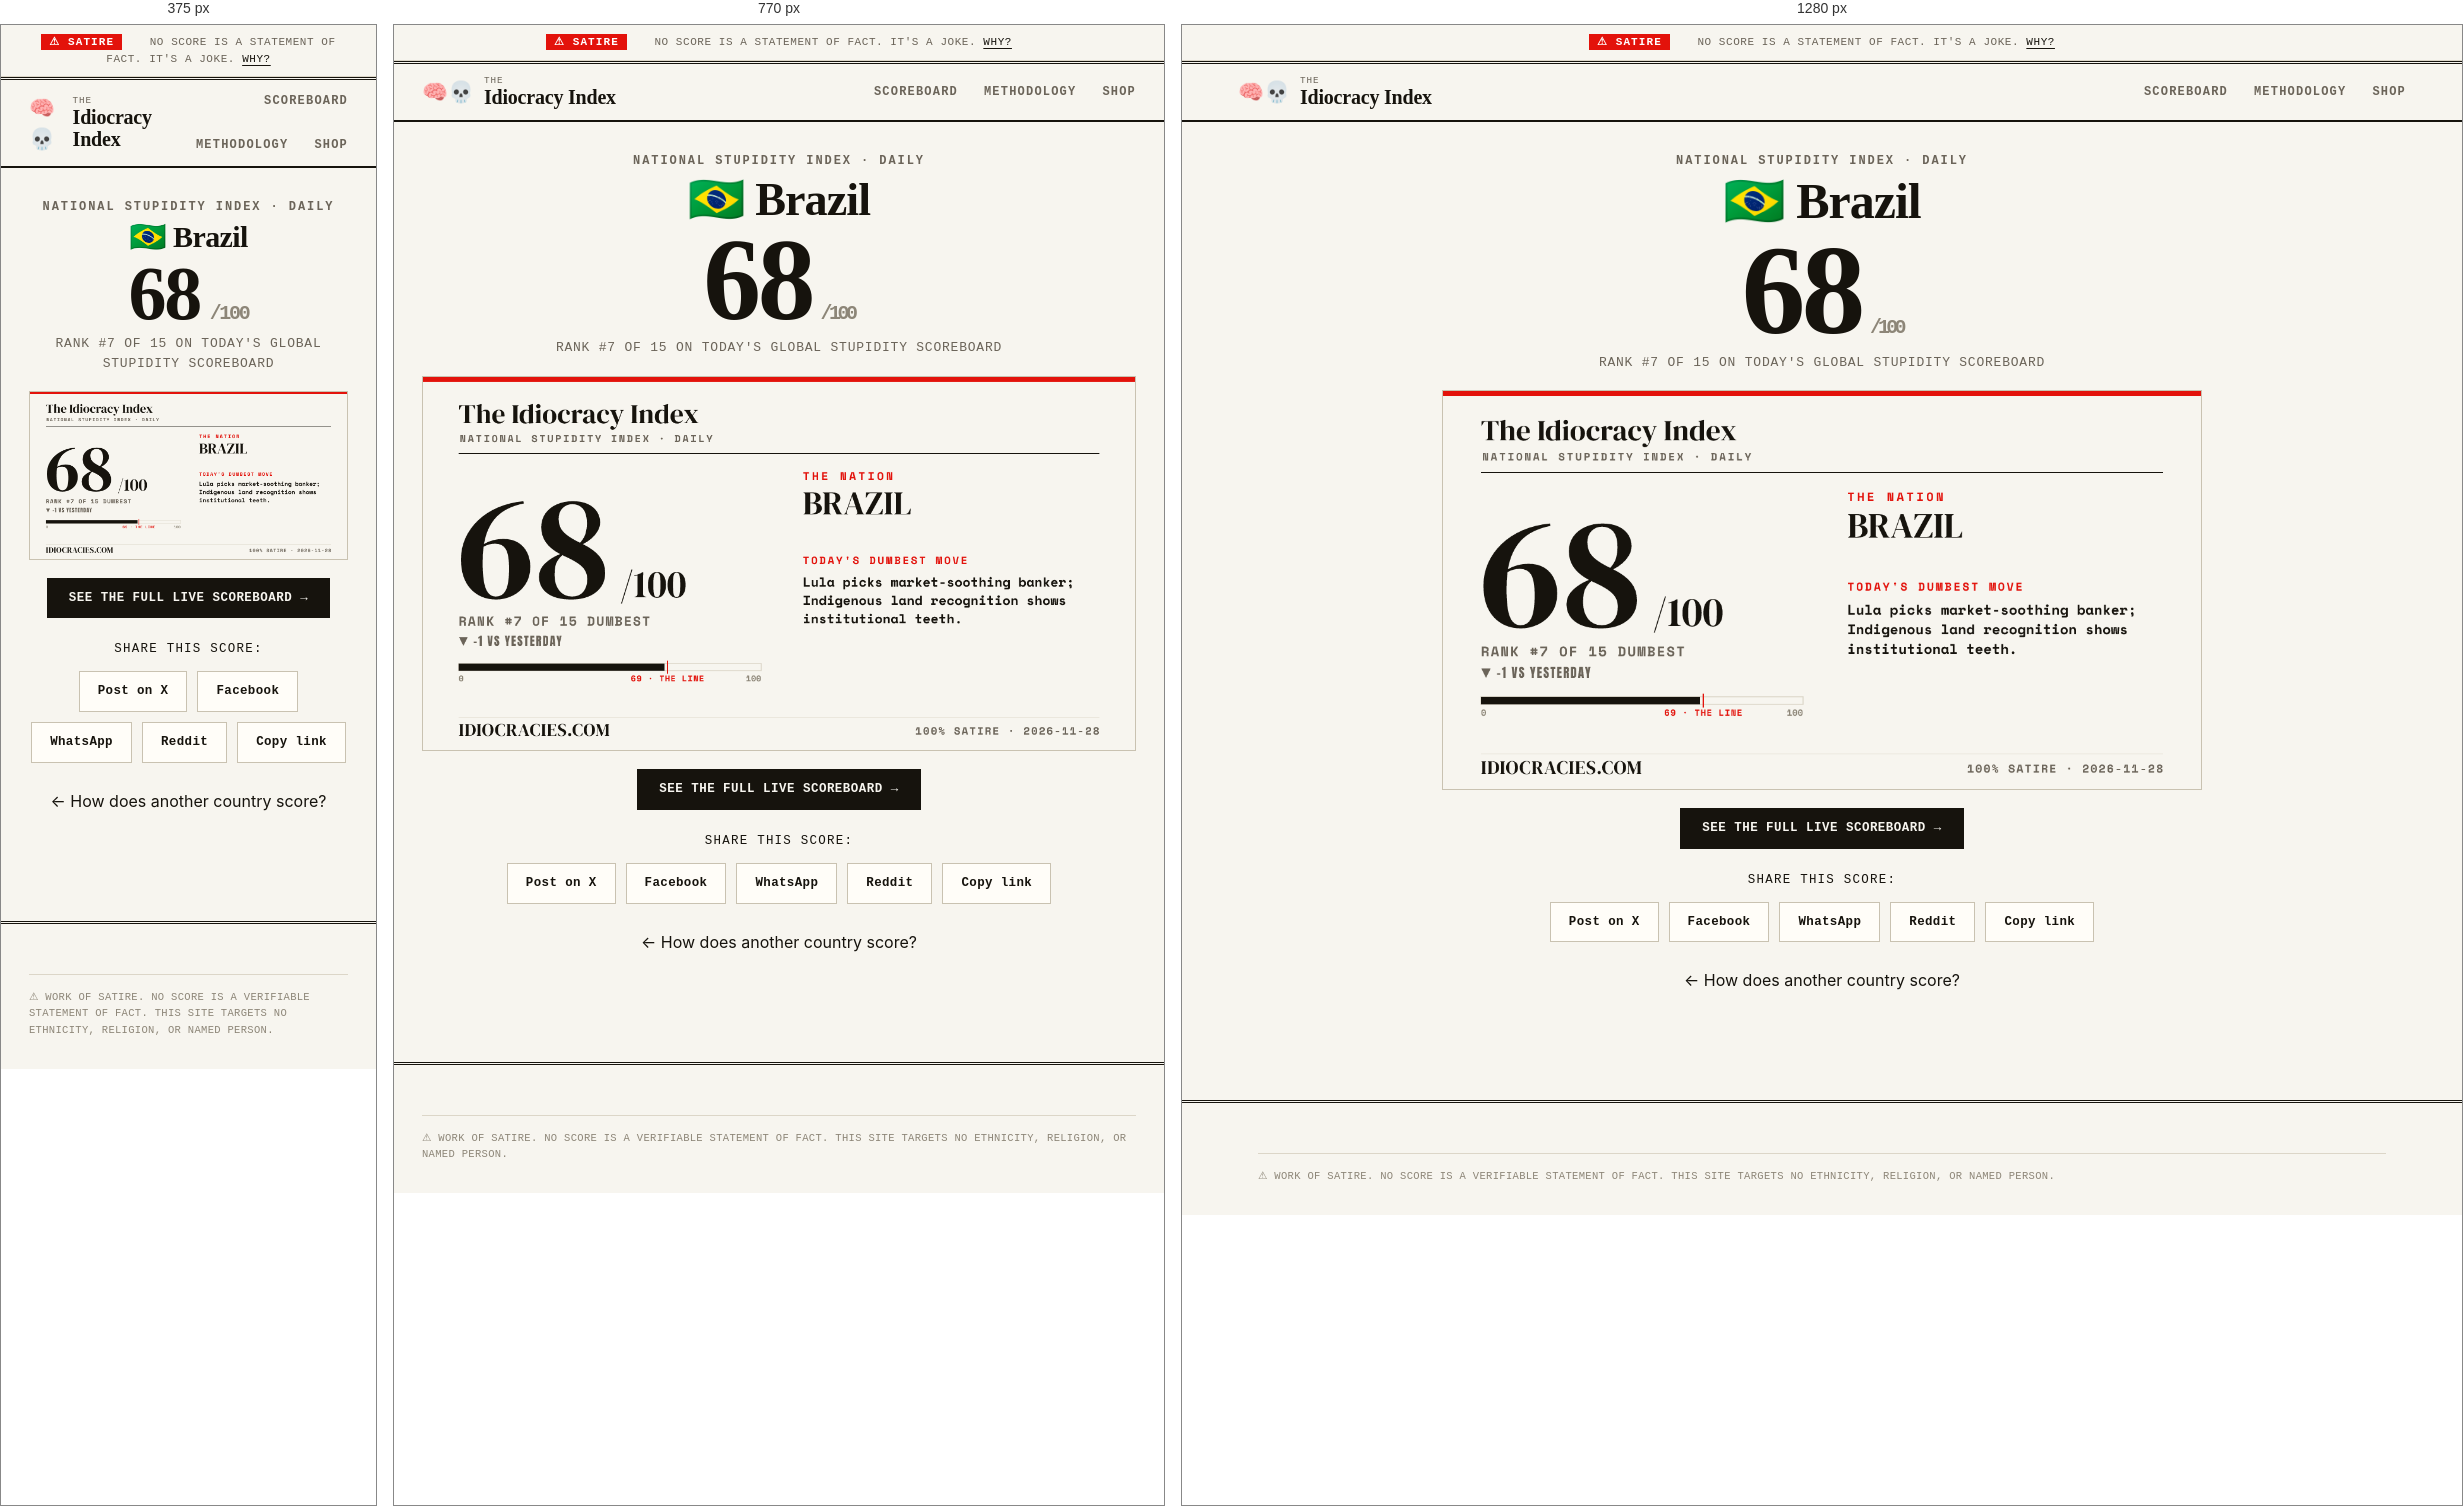
Rendered at 375 px, 770 px and 1280 px, left to right.

<!-- file: br.html -->
<!DOCTYPE html>
<html lang="en">
<head>
  <meta charset="UTF-8" />
  <meta name="viewport" content="width=device-width, initial-scale=1.0" />
  <title>Brazil scores 68/100 on The Idiocracy Index</title>
  <meta name="description" content="🇧🇷 Brazil ranks #7 of 15 on the world's daily stupidity scoreboard. Lula picks market-soothing banker; Indigenous land recognition shows institutional teeth. 100% satire." />
  <link rel="canonical" href="https://idiocracies.com/c/br.html" />
  <meta property="og:site_name" content="The Idiocracy Index" />
  <meta property="og:title" content="Brazil scores 68/100 on The Idiocracy Index 🧠💀" />
  <meta property="og:description" content="🇧🇷 Brazil ranks #7 of 15 on the world's daily stupidity scoreboard. Lula picks market-soothing banker; Indigenous land recognition shows institutional teeth. 100% satire." />
  <meta property="og:type" content="website" />
  <meta property="og:url" content="https://idiocracies.com/c/br.html" />
  <meta property="og:image" content="https://idiocracies.com/assets/og/br.png" />
  <meta property="og:image:width" content="1200" />
  <meta property="og:image:height" content="630" />
  <meta name="twitter:card" content="summary_large_image" />
  <meta name="twitter:title" content="Brazil scores 68/100 on The Idiocracy Index 🧠💀" />
  <meta name="twitter:description" content="🇧🇷 Brazil ranks #7 of 15 on the world's daily stupidity scoreboard. Lula picks market-soothing banker; Indigenous land recognition shows institutional teeth. 100% satire." />
  <meta name="twitter:image" content="https://idiocracies.com/assets/og/br.png" />
  <link rel="icon" type="image/png" sizes="32x32" href="/assets/favicon-32.png" />
  <link rel="apple-touch-icon" href="/assets/apple-touch-icon.png" />
  <link rel="preconnect" href="https://fonts.googleapis.com" />
  <link rel="preconnect" href="https://fonts.gstatic.com" crossorigin />
  <link href="https://fonts.googleapis.com/css2?family=Fraunces:ital,opsz,wght@0,9..144,400..900;1,9..144,400..600&family=Inter:wght@400;500;600;700&family=Space+Mono:wght@400;700&display=swap" rel="stylesheet" />
  <link rel="stylesheet" href="/assets/style.css" />
</head>
<body>
  <div class="satire-bar"><span class="tape-txt">⚠ SATIRE</span> &nbsp; No score is a statement of fact. It's a joke. <a href="/about.html#disclaimer">Why?</a></div>
  <header class="site-header">
    <a class="brand" href="/"><span class="brand-logo">🧠💀</span><span class="brand-text">The<strong>Idiocracy Index</strong></span></a>
    <nav class="nav"><a href="/">Scoreboard</a><a href="/about.html">Methodology</a><a href="/merch.html">Shop</a></nav>
  </header>

  <main class="page-article" style="max-width:880px;text-align:center">
    <p style="font-family:var(--mono);font-size:12px;font-weight:700;letter-spacing:.16em;text-transform:uppercase;color:var(--soft);margin-bottom:6px">National Stupidity Index · Daily</p>
    <h1 style="font-family:var(--serif);font-weight:900;font-size:clamp(30px,6vw,50px);line-height:1.02;letter-spacing:-.02em;margin:0 0 8px">🇧🇷 Brazil</h1>
    <div style="font-family:var(--serif);font-weight:900;font-size:clamp(76px,15vw,128px);line-height:.86;letter-spacing:-.03em;color:var(--ink)">68<span style="font-family:var(--mono);font-weight:700;font-size:20px;color:var(--faint)"> /100</span></div>
    <p style="font-family:var(--mono);font-size:13px;text-transform:uppercase;letter-spacing:.06em;color:var(--soft);margin:8px 0 0">Rank #7 of 15 on today's global stupidity scoreboard</p>
    <img class="country-card-img" src="/assets/og/br.png" alt="Brazil scores 68/100 on The Idiocracy Index" width="1200" height="630" />
    <div class="share-cta-row">
      <a class="btn" href="/">See the full live scoreboard →</a>
    </div>
    <p class="share-label">Share this score:</p>
    <div class="share-row">
      <a class="share-btn x" href="https://twitter.com/intent/tweet?text=Brazil%20scores%2068%2F100%20on%20The%20Idiocracy%20Index%20%F0%9F%A7%A0%F0%9F%92%80%2C%20rank%20%237%20of%2015%20dumbest.%20100%25%20satire.&url=https%3A%2F%2Fidiocracies.com%2Fc%2Fbr.html" target="_blank" rel="noopener">Post on X</a>
      <a class="share-btn fb" href="https://www.facebook.com/sharer/sharer.php?u=https%3A%2F%2Fidiocracies.com%2Fc%2Fbr.html" target="_blank" rel="noopener">Facebook</a>
      <a class="share-btn wa" href="https://wa.me/?text=Brazil%20scores%2068%2F100%20on%20The%20Idiocracy%20Index%20%F0%9F%A7%A0%F0%9F%92%80%2C%20rank%20%237%20of%2015%20dumbest.%20100%25%20satire.%20https%3A%2F%2Fidiocracies.com%2Fc%2Fbr.html" target="_blank" rel="noopener">WhatsApp</a>
      <a class="share-btn rd" href="https://www.reddit.com/submit?url=https%3A%2F%2Fidiocracies.com%2Fc%2Fbr.html&title=Brazil%20scores%2068%2F100%20on%20The%20Idiocracy%20Index%20%F0%9F%A7%A0%F0%9F%92%80%2C%20rank%20%237%20of%2015%20dumbest.%20100%25%20satire." target="_blank" rel="noopener">Reddit</a>
      <button class="share-btn copy" type="button" data-copy="https://idiocracies.com/c/br.html">Copy link</button>
    </div>
    <p style="margin-top:26px"><a href="/#rankings">← How does another country score?</a></p>
  </main>

  <footer class="site-footer">
    <div class="wrap"><p class="footer-legal">⚠ WORK OF SATIRE. No score is a verifiable statement of fact. This site targets no ethnicity, religion, or named person.</p></div>
  </footer>
  <script>
    document.addEventListener('click', function (e) {
      var b = e.target.closest('.share-btn.copy'); if (!b) return;
      navigator.clipboard.writeText(b.dataset.copy).then(function () {
        var o = b.textContent; b.textContent = 'Copied! ✓'; setTimeout(function () { b.textContent = o; }, 1600);
      });
    });
  </script>
</body>
</html>


/* @media block from style.css */
@media (max-width:900px){
  :root{ --margin:28px; }
  .hero-grid{ grid-template-columns:1fr; gap:28px; }
  .continent-card, .sm{ grid-column:span 4; }
  .spotlight-card, .spot{ grid-template-columns:1fr; }
  .spot-score, .spot .num{ grid-column:1/-1; } .spot-body, .spot .body{ grid-column:1/-1; } .spot .aside{ grid-column:1/-1; border-left:0; border-top:1px solid var(--line); padding-left:0; padding-top:14px; margin-top:14px; }
}

/* @media block from style.css */
@media (max-width:640px){
  .lt-head{ grid-template-columns:30px 1fr 56px; }
  .lt-head .col-bar, .lt-head .col-trend{ display:none; }
  .country-row{ grid-template-columns:30px 1fr 56px; }
  .country-bar, .country-trend{ display:none; }
  .continent-card, .sm{ grid-column:span 6; }
  .plate .sub{ gap:10px; font-size:10px; }
}